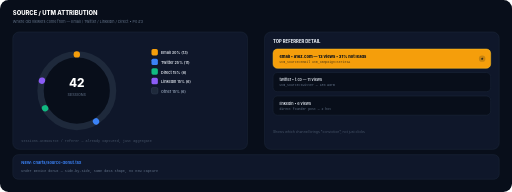
t = 0.00 s
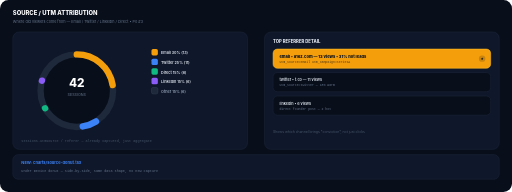
t = 0.45 s
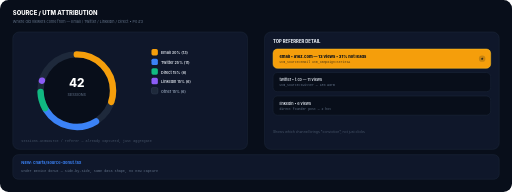
t = 0.90 s
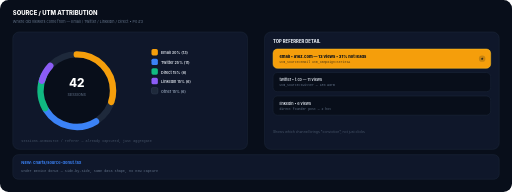
t = 1.20 s
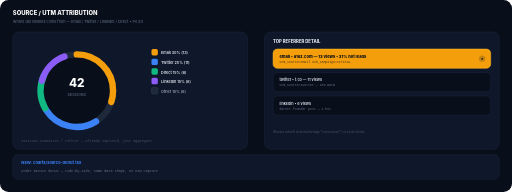
t = 1.65 s
t = 2.10 s: frame unchanged from t = 1.65 s, image omitted

The animated SVG that drew these frames (rendered in a browser with its animation timeline set to each time). Animation: 4 SMIL elements (animate=4); one cycle of 2.10 s.

<svg xmlns="http://www.w3.org/2000/svg" viewBox="0 0 960 360" width="960" height="360" role="img">
<title>UTM / Source Donut — Animated</title>
<rect width="960" height="360" rx="16" fill="#080e1a"/>
<text x="24" y="28" font-family="Inter,sans-serif" font-size="11" font-weight="800" fill="#fff">SOURCE / UTM ATTRIBUTION</text>
<text x="24" y="44" font-family="Inter,sans-serif" font-size="7" fill="#64748b">Where did viewers come from — Email / Twitter / LinkedIn / Direct • P0 #3</text>
<g transform="translate(24,60)">
  <rect width="440" height="220" rx="12" fill="#0f172a" stroke="#1e293b" stroke-width="1"/>
  <g transform="translate(120,110)">
    <circle r="68" fill="#080e1a" stroke="#1e293b" stroke-width="12"/>
    <circle r="68" fill="none" stroke="#f59e0b" stroke-width="12" stroke-linecap="round" stroke-dasharray="0 427" transform="rotate(-90)"><animate attributeName="stroke-dasharray" values="0 427; 128 427;128 427" dur="1.2s" fill="freeze"/></circle>
    <circle r="68" fill="none" stroke="#3b82f6" stroke-width="12" stroke-linecap="round" stroke-dasharray="0 427" transform="rotate(58)"><animate attributeName="stroke-dasharray" values="0 427; 107 427;107 427" dur="1.2s" begin="0.3s" fill="freeze"/></circle>
    <circle r="68" fill="none" stroke="#10b981" stroke-width="12" stroke-linecap="round" stroke-dasharray="0 427" transform="rotate(151)"><animate attributeName="stroke-dasharray" values="0 427; 64 427;64 427" dur="1.2s" begin="0.6s" fill="freeze"/></circle>
    <circle r="68" fill="none" stroke="#8b5cf6" stroke-width="12" stroke-linecap="round" stroke-dasharray="0 427" transform="rotate(196)"><animate attributeName="stroke-dasharray" values="0 427; 64 427;64 427" dur="1.2s" begin="0.9s" fill="freeze"/></circle>
    <text y="-6" text-anchor="middle" font-family="Inter,sans-serif" font-size="22" font-weight="800" fill="#fff">42</text><text y="10" text-anchor="middle" font-family="Inter,sans-serif" font-size="7" fill="#64748b">SESSIONS</text>
  </g>
  <g transform="translate(260,32)" font-family="Inter,sans-serif" font-size="7" font-weight="600">
    <g><rect width="12" height="12" rx="3" fill="#f59e0b"/><text x="18" y="10" fill="#e2e8f0">Email 30% (13)</text></g>
    <g transform="translate(0,18)"><rect width="12" height="12" rx="3" fill="#3b82f6"/><text x="18" y="10" fill="#e2e8f0">Twitter 25% (11)</text></g>
    <g transform="translate(0,36)"><rect width="12" height="12" rx="3" fill="#10b981"/><text x="18" y="10" fill="#e2e8f0">Direct 15% (6)</text></g>
    <g transform="translate(0,54)"><rect width="12" height="12" rx="3" fill="#8b5cf6"/><text x="18" y="10" fill="#e2e8f0">LinkedIn 15% (6)</text></g>
    <g transform="translate(0,72)"><rect width="12" height="12" rx="3" fill="#1e293b" stroke="#334155" stroke-width="1"/><text x="18" y="10" fill="#94a3b8">Other 15% (6)</text></g>
  </g>
  <text x="16" y="206" font-family="monospace" font-size="6.5" fill="#475569">sessions.utmSource / referer — already captured, just aggregate</text>
</g>
<g transform="translate(496,60)">
  <rect width="440" height="220" rx="12" fill="#0f172a" stroke="#1e293b" stroke-width="1"/>
  <text x="16" y="20" font-family="Inter,sans-serif" font-size="8" font-weight="800" fill="#e2e8f0">TOP REFERRER DETAIL</text>
  <g transform="translate(16,32)">
    <rect width="408" height="36" rx="8" fill="#f59e0b" stroke="#fbbf24" stroke-width="1"/>
    <text x="12" y="16" font-family="Inter,sans-serif" font-size="7.5" font-weight="800" fill="#080e1a">email • a16z.com — 13 views • 31% hot leads</text><text x="12" y="26" font-family="monospace" font-size="6" fill="#080e1a" opacity="0.7">utm_source=email utm_campaign=seriesA</text>
    <circle cx="392" cy="18" r="6" fill="#080e1a" opacity="0.18"/><text x="392" y="21" text-anchor="middle" font-family="Inter,sans-serif" font-size="6" font-weight="800" fill="#080e1a">★</text>
  </g>
  <g transform="translate(16,76)">
    <rect width="408" height="36" rx="8" fill="#080e1a" stroke="#1e293b" stroke-width="1"/>
    <text x="12" y="16" font-family="Inter,sans-serif" font-size="7" font-weight="600" fill="#e2e8f0">twitter • t.co — 11 views</text><text x="12" y="26" font-family="monospace" font-size="6" fill="#64748b">utm_source=twitter — 18% warm</text>
  </g>
  <g transform="translate(16,120)">
    <rect width="408" height="36" rx="8" fill="#080e1a" stroke="#1e293b" stroke-width="1"/>
    <text x="12" y="16" font-family="Inter,sans-serif" font-size="7" font-weight="600" fill="#e2e8f0">linkedin • 6 views</text><text x="12" y="26" font-family="monospace" font-size="6" fill="#64748b">direct founder post — 2 hot</text>
  </g>
  <text x="16" y="190" font-family="Inter,sans-serif" font-size="6.5" fill="#475569">Shows which channel brings *conviction*, not just clicks</text>
</g>
<g transform="translate(24,290)"><rect width="912" height="46" rx="10" fill="#0f172a" stroke="#1e293b" stroke-width="1"/><text x="16" y="18" font-family="Inter,sans-serif" font-size="7.5" font-weight="700" fill="#3b82f6">NEW: charts/source-donut.tsx</text><text x="16" y="32" font-family="monospace" font-size="6.5" fill="#64748b">Under Device donut — side-by-side, same data shape, no new capture</text></g>
</svg>
